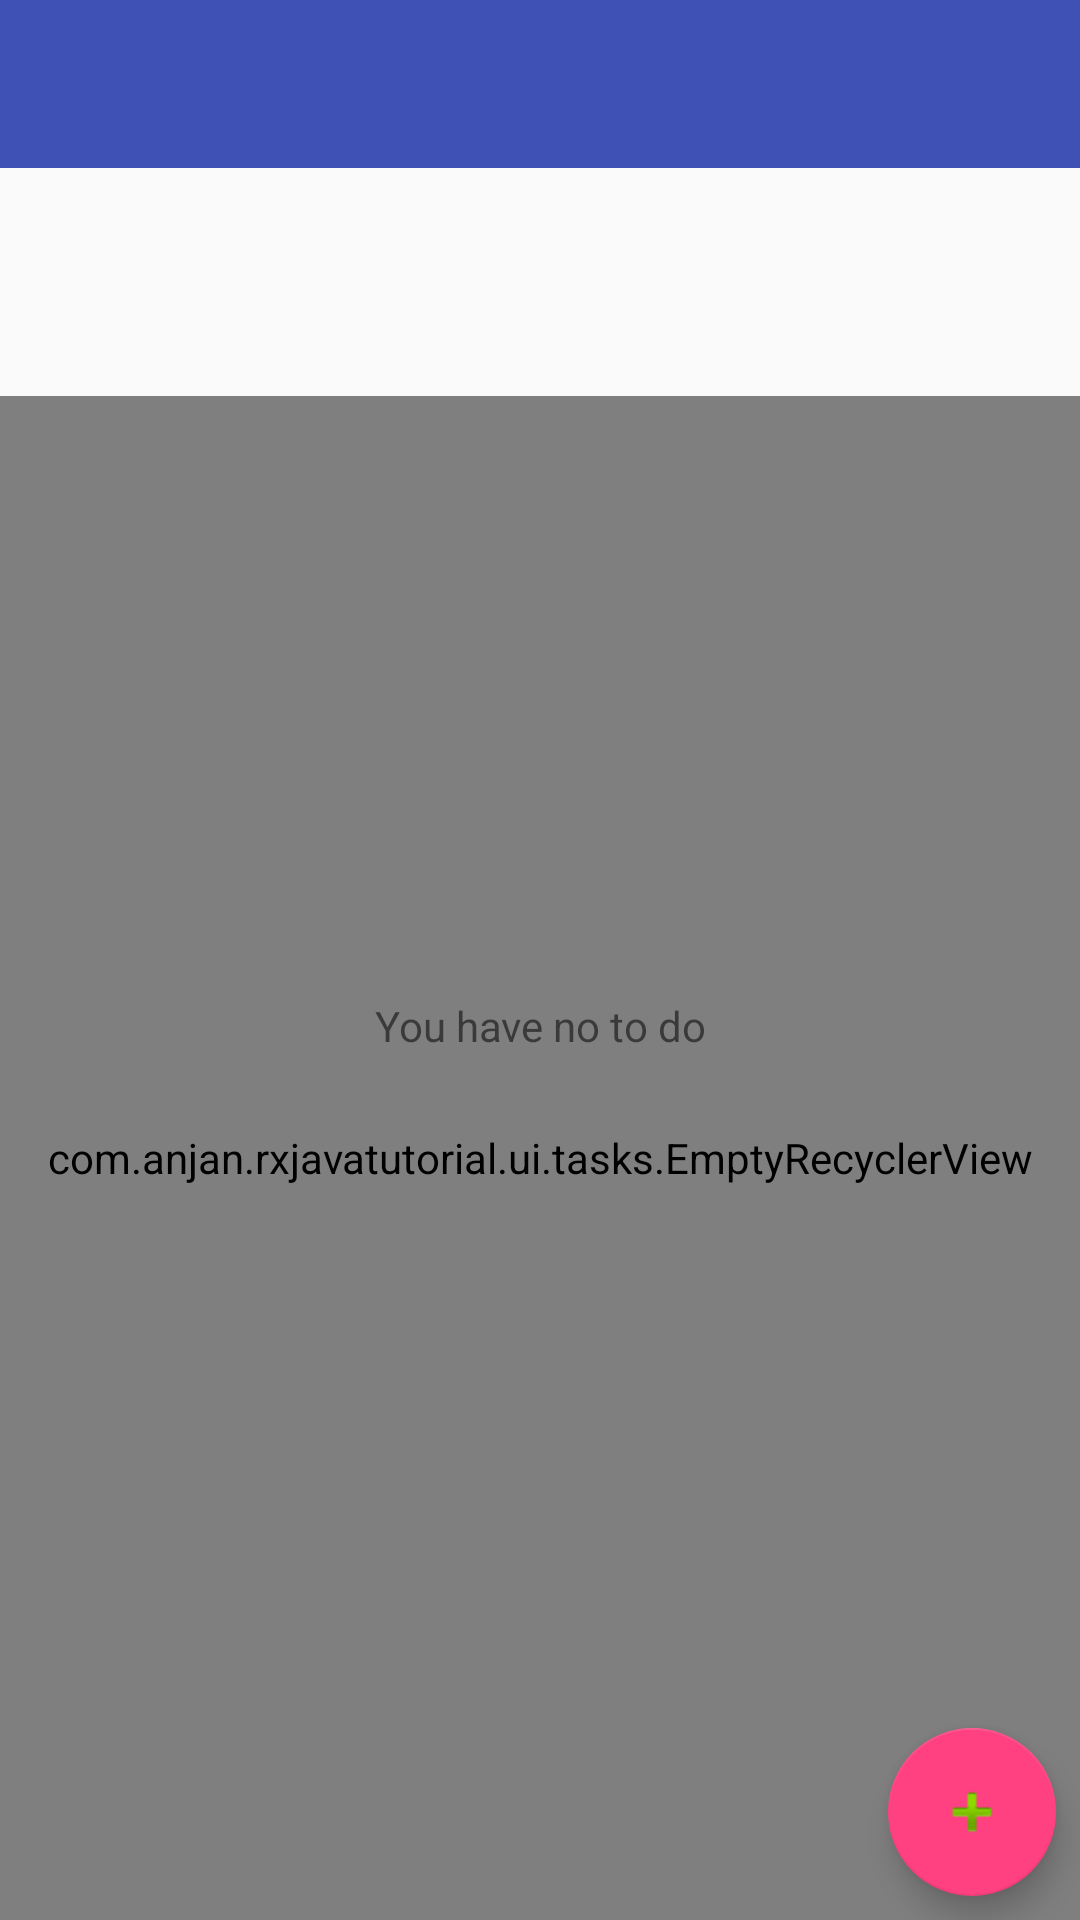

Produce the Android XML layout that renders to this screen, including the resource entries it uses.
<!-- AndroidManifest.xml: application theme AppTheme -->
<!-- res/layout/activity_tasks.xml -->
<?xml version="1.0" encoding="utf-8"?>
<android.support.constraint.ConstraintLayout xmlns:android="http://schemas.android.com/apk/res/android"
    xmlns:app="http://schemas.android.com/apk/res-auto"
    xmlns:tools="http://schemas.android.com/tools"
    android:layout_width="match_parent"
    android:layout_height="match_parent"
    tools:context=".ui.tasks.TasksActivity">

    <android.support.design.widget.AppBarLayout
        android:id="@+id/appBarLayout"
        android:layout_width="match_parent"
        android:layout_height="wrap_content"
        android:theme="@style/AppTheme.AppBarOverlay">

        <android.support.v7.widget.Toolbar
            android:id="@+id/toolbar"
            android:layout_width="match_parent"
            android:layout_height="?attr/actionBarSize"
            android:background="?attr/colorPrimary"
            app:popupTheme="@style/AppTheme.PopupOverlay" />

    </android.support.design.widget.AppBarLayout>

    <include
        android:id="@+id/include"
        layout="@layout/content_tasks"
        android:layout_width="match_parent"
        android:layout_height="508dp"
        app:layout_constraintBottom_toBottomOf="parent"
        app:layout_constraintEnd_toEndOf="parent"
        app:layout_constraintHorizontal_bias="0.0"
        app:layout_constraintStart_toStartOf="parent" />

    <android.support.constraint.ConstraintLayout
        android:id="@+id/empty_todo"
        android:layout_width="123dp"
        android:layout_height="105dp"
        android:layout_marginBottom="32dp"
        android:layout_marginEnd="32dp"
        android:layout_marginLeft="32dp"
        android:layout_marginRight="32dp"
        android:layout_marginStart="32dp"
        android:layout_marginTop="32dp"
        app:layout_constraintBottom_toBottomOf="parent"
        app:layout_constraintEnd_toEndOf="parent"
        app:layout_constraintStart_toStartOf="parent"
        app:layout_constraintTop_toTopOf="parent">


        <ImageView
            android:id="@+id/imageView2"
            android:layout_width="52dp"
            android:layout_height="47dp"
            app:layout_constraintBottom_toBottomOf="parent"
            app:layout_constraintEnd_toEndOf="parent"
            app:layout_constraintHorizontal_bias="0.492"
            app:layout_constraintStart_toStartOf="parent"
            app:layout_constraintTop_toTopOf="parent"
            app:layout_constraintVertical_bias="0.068"
            android:src="@drawable/ic_assignment_turned_in_24dp" />

        <TextView
            android:id="@+id/textView4"
            android:layout_width="wrap_content"
            android:layout_height="wrap_content"
            android:layout_marginBottom="16dp"
            android:layout_marginTop="8dp"
            android:text="You have no to do"
            app:layout_constraintBottom_toBottomOf="parent"
            app:layout_constraintEnd_toEndOf="parent"
            app:layout_constraintStart_toStartOf="parent"
            app:layout_constraintTop_toBottomOf="@+id/imageView2" />
    </android.support.constraint.ConstraintLayout>

    <android.support.design.widget.FloatingActionButton
        android:id="@+id/fab"
        android:layout_width="wrap_content"
        android:layout_height="wrap_content"
        android:layout_gravity="bottom|end"
        android:layout_margin="@dimen/fab_margin"
        android:layout_marginBottom="8dp"
        android:layout_marginEnd="8dp"
        android:layout_marginRight="8dp"
        app:layout_constraintBottom_toBottomOf="parent"
        app:layout_constraintEnd_toEndOf="parent"
        app:srcCompat="@android:drawable/ic_input_add" />






</android.support.constraint.ConstraintLayout>
<!-- res/layout/content_tasks.xml (included above) -->
<?xml version="1.0" encoding="utf-8"?>
<android.support.constraint.ConstraintLayout xmlns:android="http://schemas.android.com/apk/res/android"
    xmlns:app="http://schemas.android.com/apk/res-auto"
    xmlns:tools="http://schemas.android.com/tools"
    android:layout_width="match_parent"
    android:layout_height="match_parent"
    app:layout_behavior="@string/appbar_scrolling_view_behavior"
    tools:context=".ui.tasks.TasksActivity"
    tools:showIn="@layout/activity_tasks">

    <com.anjan.rxjavatutorial.ui.tasks.EmptyRecyclerView
        android:id="@+id/emptyRecyclerView"
        android:layout_width="match_parent"
        android:layout_height="match_parent"
        app:layout_constraintBottom_toBottomOf="parent"
        app:layout_constraintEnd_toEndOf="parent"
        app:layout_constraintTop_toTopOf="parent"
        app:layout_constraintVertical_bias="0.0">

    </com.anjan.rxjavatutorial.ui.tasks.EmptyRecyclerView>


</android.support.constraint.ConstraintLayout>
<!-- resources referenced by this layout -->
<resources>
  <style name="AppTheme.AppBarOverlay" parent="ThemeOverlay.AppCompat.Dark.ActionBar" />
  <style name="AppTheme.PopupOverlay" parent="ThemeOverlay.AppCompat.Light" />
  <style name="AppTheme" parent="Theme.AppCompat.Light.DarkActionBar">
          
          <item name="colorPrimary">@color/colorPrimary</item>
          <item name="colorPrimaryDark">@color/colorPrimaryDark</item>
          <item name="colorAccent">@color/colorAccent</item>
      </style>
  <color name="colorPrimary">#3F51B5</color>
  <color name="colorPrimaryDark">#303F9F</color>
  <color name="colorAccent">#FF4081</color>
</resources>
